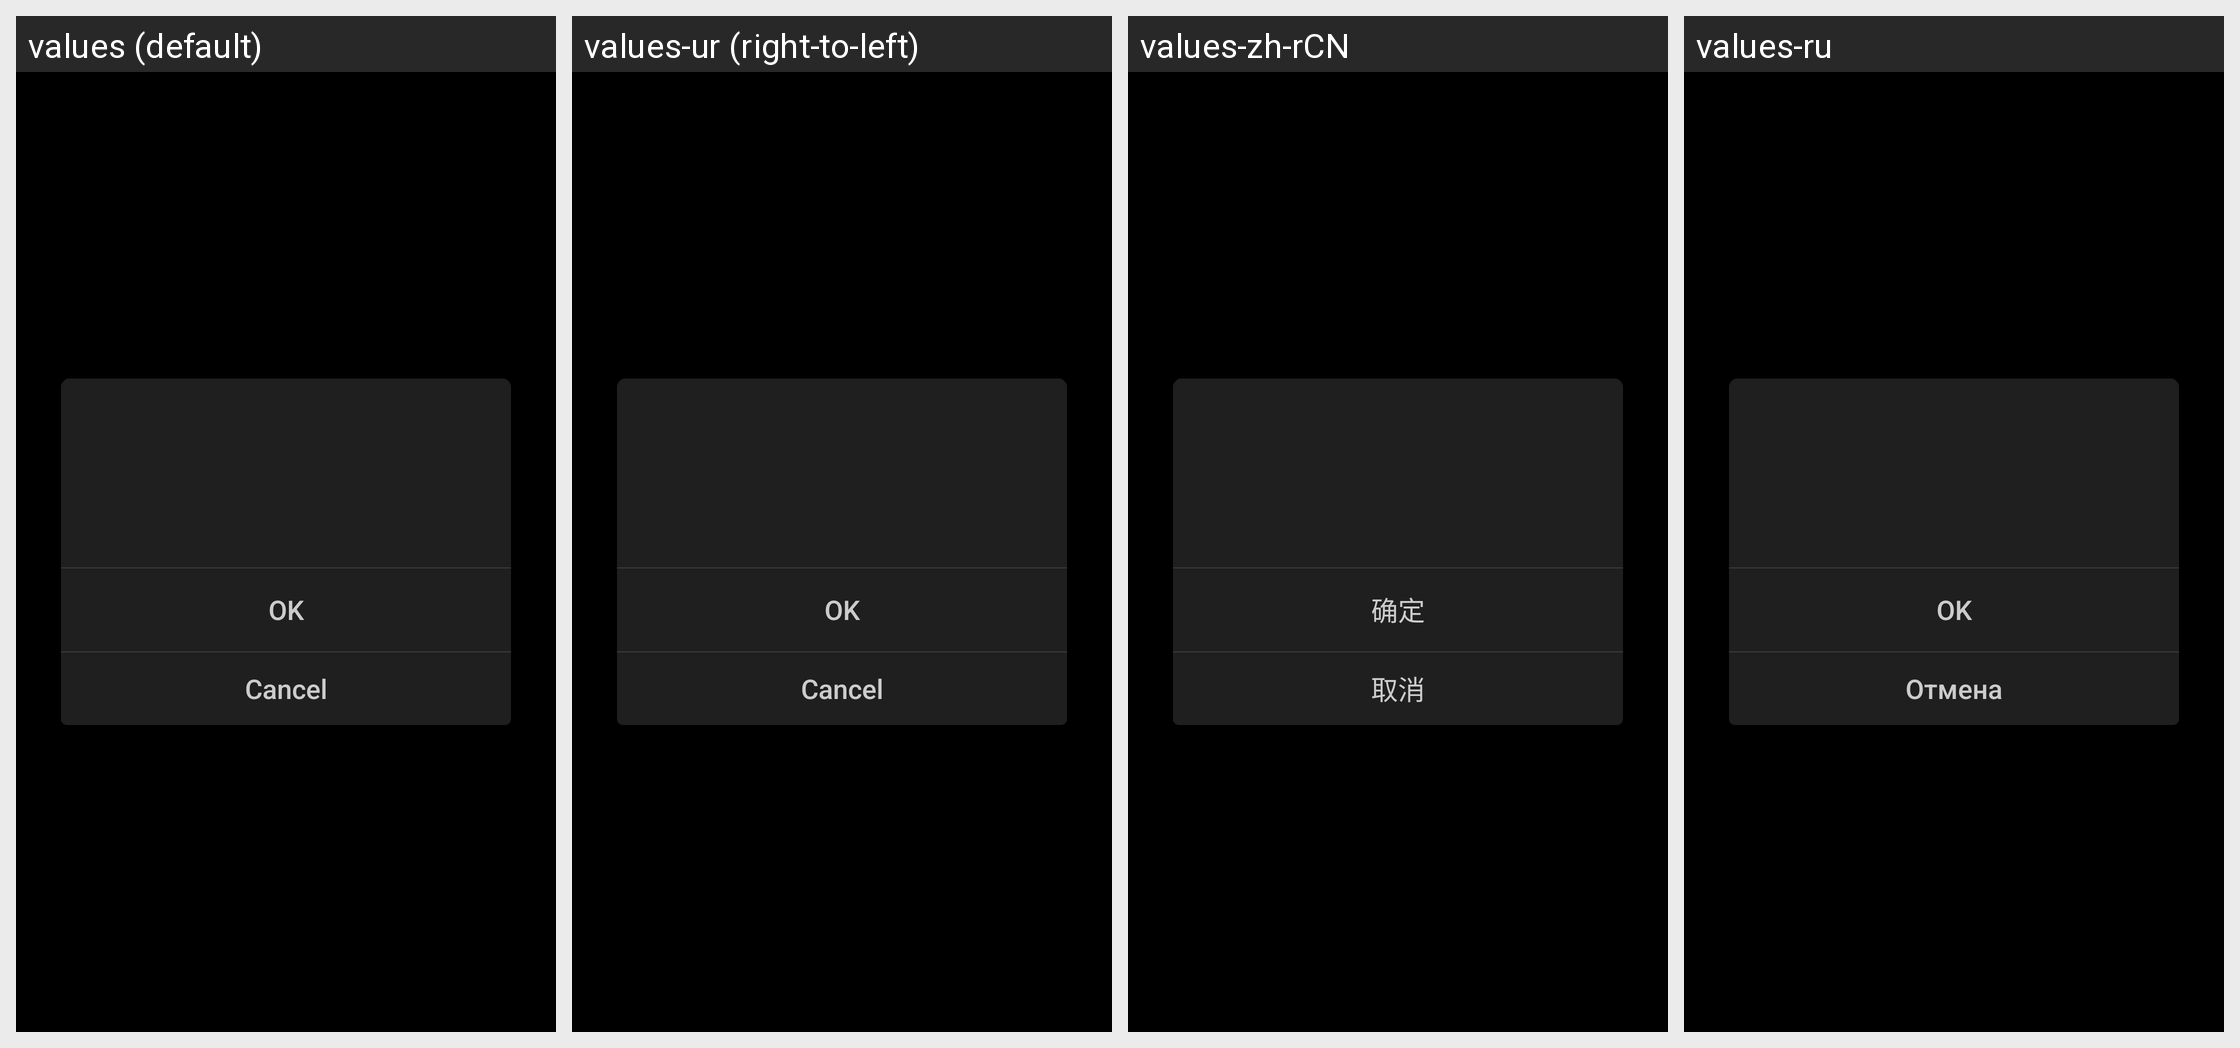

Strings drawn on this Android screen and how each of the app's shown locales translates them:
Android screen res/layout/dialog_btn_vertical.xml rendered under 4 locales, left to right: values (default), values-ur (right-to-left), values-zh-rCN, values-ru. Device: Nexus 5 (rendered at 1080×1920; each locale shown at half size, 540×960, under a caption strip naming it); theme AppTheme.
Other locales in the repository, not shown: values-af, values-am, values-ar, values-as, values-az, values-be, values-bg, values-bn, values-bs, values-ca, values-cs, values-da, values-el, values-en-rCA, values-en-rGB, values-en-rIN, values-en-rXC, values-es, values-es-rUS, values-et, values-eu, values-fa, values-fi, values-fr, values-fr-rCA, values-gl, values-gu, values-hi, values-hr, values-hu, values-hy, values-in, values-is, values-iw, values-ka, values-kk, values-km, values-kn, values-ky, values-lo, values-lt, values-lv, values-mk, values-ml, values-mn, values-mr, values-ms, values-my, values-nb, values-ne, values-nl, values-or, values-pa, values-pl, values-pt, values-pt-rBR, values-pt-rPT, values-ro, values-si, values-sk, values-sl, values-sq, values-sr, values-sv, values-sw, values-ta, values-te, values-th, values-tl, values-tr, values-uk, values-uz, values-vi, values-zh-rHK, values-zu.
Strings drawn on this screen, with the default value and each locale's value (text and hints the layout hard-codes, and strings that could not be matched under every locale, appear in the picture but are not listed):

MID_COMMON_OK
  values: OK
  values-ur: OK  [not translated; the default value is used]
  values-zh-rCN: 确定
  values-ru: OK

MID_COMMON_CANCEL
  values: Cancel
  values-ur: Cancel  [not translated; the default value is used]
  values-zh-rCN: 取消
  values-ru: Отмена
